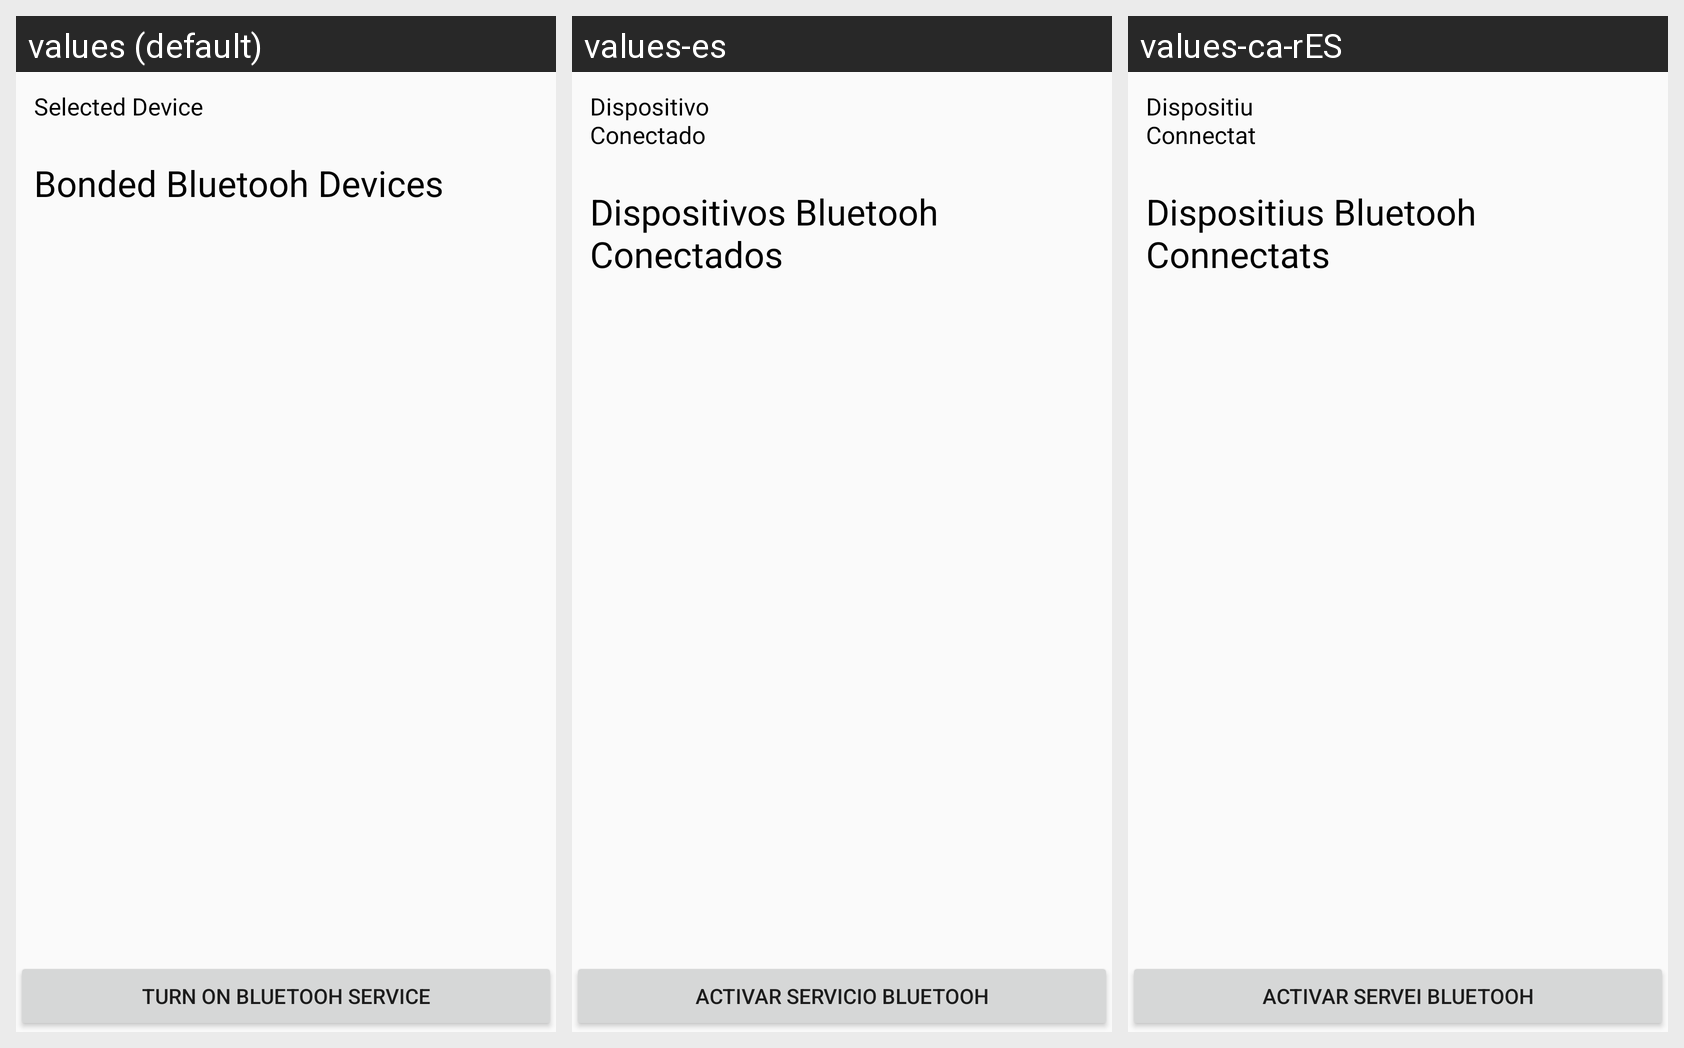

This grid shows one Android layout under several languages. Give, for every string resource on the screen, its name, the default text and each shown locale's text.
Android screen res/layout/activity_bluetooh.xml rendered under 3 locales, left to right: values (default), values-es, values-ca-rES. Device: Nexus 5 (rendered at 1080×1920; each locale shown at half size, 540×960, under a caption strip naming it); theme AppTheme.
Strings drawn on this screen, with the default value and each locale's value (text and hints the layout hard-codes appear in the picture but are not listed):

blueServicio
  values: Selected Device
  values-es: Dispositivo Conectado
  values-ca-rES: Dispositiu Connectat

connectedBluetooh
  values: Bonded Bluetooh Devices
  values-es: Dispositivos Bluetooh Conectados
  values-ca-rES: Dispositius Bluetooh Connectats

actBlue
  values: Turn on Bluetooh Service
  values-es: Activar Servicio Bluetooh
  values-ca-rES: Activar Servei Bluetooh
